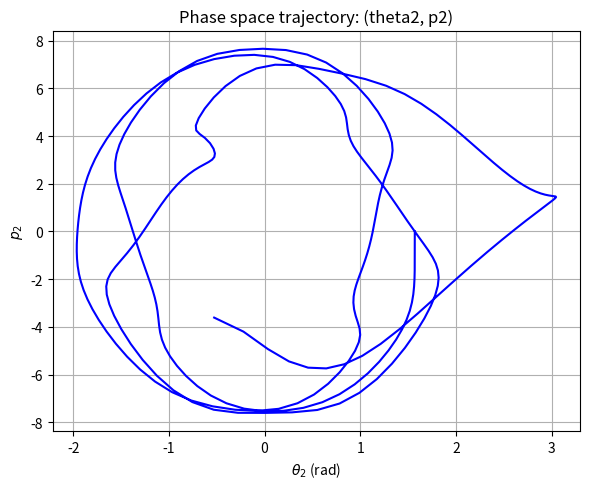
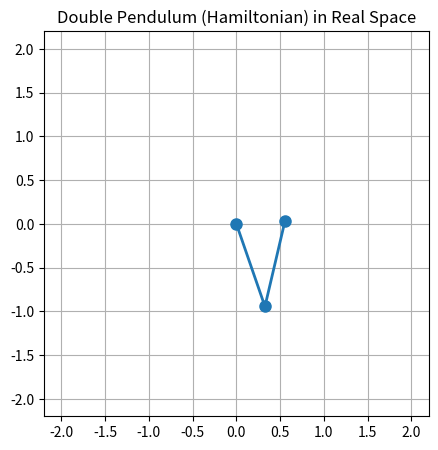

These figures' Python source, in order: (Note: this script raises an exception after producing the figures.)
import numpy as np
from scipy.integrate import solve_ivp
import matplotlib.pyplot as plt
from matplotlib.animation import FuncAnimation

def double_pendulum_ode(t, y, m1, m2, L1, L2, g):
    """
    Returns the time-derivative of the state vector y for the double pendulum.
    y = [theta1, omega1, theta2, omega2].
    """
    theta1, omega1, theta2, omega2 = y

    # --- Elements of the mass matrix M(theta1,theta2) ---
    M11 = (m1 + m2) * L1**2
    M12 = m2 * L1 * L2 * np.cos(theta1 - theta2)
    M21 = M12
    M22 = m2 * L2**2

    # --- The Coriolis/centrifugal + gravity terms C(theta, dot{theta}) ---
    C1 = (m2 * L1 * L2 * np.sin(theta1 - theta2) * omega2**2
          + (m1 + m2) * g * L1 * np.sin(theta1))
    C2 = (- m2 * L1 * L2 * np.sin(theta1 - theta2) * omega1**2
          + m2 * g * L2 * np.sin(theta2))

    # We want M * [ddtheta1, ddtheta2]^T = -C, i.e.  ddtheta = -M^{-1} C
    # First assemble M and C as arrays:
    M = np.array([[M11, M12],
                  [M21, M22]])
    C = np.array([C1, C2])

    # Solve for ddtheta
    # ddtheta = np.linalg.solve(M, -C)
    ddtheta = -np.linalg.inv(M).dot(C)  # small systems => direct inversion is OK
    ddtheta1, ddtheta2 = ddtheta

    # Return [dot{theta1}, ddtheta1, dot{theta2}, ddtheta2]
    return [omega1, ddtheta1, omega2, ddtheta2]


import numpy as np
from scipy.integrate import solve_ivp
import matplotlib.pyplot as plt

def M_mat(theta1, theta2, m1, m2, L1, L2):
    """ Mass/inertia matrix M(theta1,theta2). """
    M11 = (m1 + m2) * L1**2
    M12 = m2 * L1 * L2 * np.cos(theta1 - theta2)
    M22 = m2 * L2**2
    return np.array([[M11, M12],
                     [M12, M22]])

def dM_dtheta1(theta1, theta2, m1, m2, L1, L2):
    """
    Partial derivative of M wrt theta1.
    Only the off-diagonal terms depend on (theta1 - theta2),
    d/dtheta1 [cos(theta1 - theta2)] = -sin(...).
    """
    d = m2 * L1 * L2 * (-np.sin(theta1 - theta2))
    return np.array([[0, d],
                     [d, 0]])

def dM_dtheta2(theta1, theta2, m1, m2, L1, L2):
    """
    Partial derivative of M wrt theta2.
    d/dtheta2 [cos(theta1 - theta2)] = +sin(...).
    """
    d = m2 * L1 * L2 * np.sin(theta1 - theta2)
    return np.array([[0, d],
                     [d, 0]])

def V(theta1, theta2, m1, m2, L1, L2, g):
    """ Potential energy. """
    return - (m1 + m2)*g*L1*np.cos(theta1) - m2*g*L2*np.cos(theta2)

def dV_dtheta1(theta1, theta2, m1, m2, L1, L2, g):
    """ dV/dtheta1 """
    return (m1 + m2)*g*L1*np.sin(theta1)

def dV_dtheta2(theta1, theta2, m1, m2, L1, L2, g):
    """ dV/dtheta2 """
    return m2*g*L2*np.sin(theta2)

def double_pendulum_hamilton_ode(t, y, m1, m2, L1, L2, g):
    """
    ODE in Hamiltonian form.
    State y = [theta1, p1, theta2, p2].
    We compute:
      dot{theta_i} = + dH/dp_i,
      dot{p_i}     = - dH/dtheta_i.
    """
    theta1, p1, theta2, p2 = y

    # -- Construct M, M^-1
    M = M_mat(theta1, theta2, m1, m2, L1, L2)
    M_inv = np.linalg.inv(M)

    # Momentum vector p
    p_vec = np.array([p1, p2])

    # 1) dtheta/dt = partial H / partial p = M^-1 p
    dtheta1_dt, dtheta2_dt = M_inv @ p_vec

    # 2) dp/dt = - partial H / partial theta
    #    partial H / partial theta = 0.5 * p^T ( d/dtheta M^-1 ) p + dV/dtheta
    # But d/dtheta (M^-1) = - M^-1 (dM/dtheta) M^-1.
    dM1 = dM_dtheta1(theta1, theta2, m1, m2, L1, L2)
    dM2 = dM_dtheta2(theta1, theta2, m1, m2, L1, L2)

    # partial M^-1 / partial theta1
    dM_inv_theta1 = - M_inv @ dM1 @ M_inv
    # partial M^-1 / partial theta2
    dM_inv_theta2 = - M_inv @ dM2 @ M_inv

    # Now p^T (dM_inv/dtheta1) p:
    p_dM1_p = p_vec @ (dM_inv_theta1 @ p_vec)
    p_dM2_p = p_vec @ (dM_inv_theta2 @ p_vec)

    # So partial H / partial theta1:
    dH_dtheta1 = 0.5*p_dM1_p + dV_dtheta1(theta1, theta2, m1, m2, L1, L2, g)
    # partial H / partial theta2:
    dH_dtheta2 = 0.5*p_dM2_p + dV_dtheta2(theta1, theta2, m1, m2, L1, L2, g)

    # Finally dp_i/dt = -dH/dtheta_i
    dp1_dt = - dH_dtheta1
    dp2_dt = - dH_dtheta2

    return [dtheta1_dt, dp1_dt, dtheta2_dt, dp2_dt]


# ------------------------
# Example usage
# ------------------------

# Parameters
m1, m2 = 1.0, 1.0
L1, L2 = 1.0, 1.0
g = 9.81

# Convert an initial condition from "Lagrangian style" to the Hamiltonian p_i
# Suppose initial angles and angular velocities: 
theta1_0 = np.pi/2
theta2_0 = np.pi/2
omega1_0 = 0.0
omega2_0 = 0.0

# To find p_i = partial L / partial dot{theta}_i = M(theta1_0,theta2_0)*[omega1_0,omega2_0].
M0 = M_mat(theta1_0, theta2_0, m1, m2, L1, L2)
p1_0, p2_0 = M0 @ np.array([omega1_0, omega2_0])
ref_ic = np.array([theta1_0, p1_0, theta2_0, p2_0])

# Full initial state in Hamiltonian coordinates
y0 = [theta1_0, p1_0, theta2_0, p2_0]


# Time span
t_span = (0, 10)
fps = 30
t_eval = np.linspace(0, t_span[1], fps*t_span[1])

# Solve
sol = solve_ivp(double_pendulum_hamilton_ode, t_span, y0,
                t_eval=t_eval,
                args=(m1, m2, L1, L2, g),
                rtol=1e-9, atol=1e-9)

theta1_sol = sol.y[0]
p1_sol     = sol.y[1]
theta2_sol = sol.y[2]
p2_sol     = sol.y[3]
time       = sol.t

##############################################################################
# 3) Plot the phase‐space trajectory (theta2, p2)
##############################################################################

plt.figure(figsize=(6,5))
plt.plot(theta2_sol, p2_sol, 'b-')
plt.xlabel(r'$\theta_2$ (rad)')
plt.ylabel(r'$p_2$')
plt.title("Phase space trajectory: (theta2, p2)")
plt.grid(True)
plt.tight_layout()
plt.show()
plt.savefig('phase_space_trajectory.png')

##############################################################################
# 4) Animate the double pendulum in real (x,y) space
#    using (theta1, theta2) from the Hamiltonian solution.
##############################################################################

# The pivot is at (0,0).
# Mass 1 => (x1, y1) = ( L1 sin(theta1), - L1 cos(theta1) )
# Mass 2 => (x2, y2) = ( x1 + L2 sin(theta2), y1 - L2 cos(theta2) )

x1 = L1 * np.sin(theta1_sol)
y1 = -L1 * np.cos(theta1_sol)

x2 = x1 + L2 * np.sin(theta2_sol)
y2 = y1 - L2 * np.cos(theta2_sol)

fig, ax = plt.subplots(figsize=(5,5))
ax.set_aspect('equal', 'box')
ax.set_xlim(-(L1+L2)-0.2, (L1+L2)+0.2)
ax.set_ylim(-(L1+L2)-0.2, (L1+L2)+0.2)
ax.set_title("Double Pendulum (Hamiltonian) in Real Space")
ax.grid(True)

line, = ax.plot([], [], 'o-', lw=2, markersize=8)

def init():
    line.set_data([], [])
    return (line,)

def update(frame):
    # frame is an index in our time array
    xvals = [0, x1[frame], x2[frame]]
    yvals = [0, y1[frame], y2[frame]]
    line.set_data(xvals, yvals)
    return (line,)

anim = FuncAnimation(fig, update, frames=len(time),
                     init_func=init, interval=30, blit=True)
anim.save("double_pendulum.mp4", writer="ffmpeg", fps=fps)
plt.show()

def graham_scan(data):
    def polar_angle(p1, p2):
        return np.arctan2(p2[1] - p1[1], p2[0] - p1[0])
    y_min_ind = np.argmin(data[:, 1])
    y_min = data[y_min_ind]
    polar_dict = {}
    for point in data:
        polar_dict.update({tuple(point): polar_angle(y_min, point)})
    polar_dict = dict(sorted(polar_dict.items(), key=lambda item: item[1]))
    polar_points = [key for key in polar_dict]
    hull = []
    for point in polar_points:
        while len(hull) > 1 and np.cross(
            np.array(hull[-1]) - np.array(hull[-2]),
            np.array(point) - np.array(hull[-1])
        ) <= 0:
            hull.pop()
        hull.append(point)
    
    return np.array(hull)
def polygon_area(points):
    """
    Computes the area of a polygon whose vertices are in `points` (x,y).
    The points should be in order (clockwise or counterclockwise).
    Returns a positive area (absolute value).
    """
    if len(points) < 3:
        return 0.0  # no area if fewer than 3 points
    x = points[:,0]
    y = points[:,1]
    # shoelace sum
    return 0.5 * np.abs(np.dot(x, np.roll(y, -1)) - np.dot(y, np.roll(x, -1)))

N = 100  # number of points
np.random.seed(42)

delta_theta2 = 0.5
delta_p2     = 0.5
rand_offsets = 2.0*(np.random.rand(N,2)-0.5)

init_conds = []
for i in range(N):
    dth2 = rand_offsets[i,0]*delta_theta2
    dp2  = rand_offsets[i,1]*delta_p2
    y_i  = np.array([
        ref_ic[0],    # same theta1
        ref_ic[1],    # same p1
        ref_ic[2] + dth2,
        ref_ic[3] + dp2
    ])
    init_conds.append(y_i)
init_conds = np.array(init_conds)

###############################################################################
# 6) Integrate each condition, storing (theta2(t), p2(t)) for each time
###############################################################################
t_span = (0, 10)
t_eval = np.linspace(t_span[0], t_span[1], 200)

all_theta2 = np.zeros((N, len(t_eval)))
all_p2     = np.zeros((N, len(t_eval)))

for i in range(N):
    sol_i = solve_ivp(double_pendulum_hamilton_ode,
                      t_span, init_conds[i],
                      t_eval=t_eval,
                      args=(m1, m2, L1, L2, g),
                      rtol=1e-9, atol=1e-9)
    all_theta2[i,:] = sol_i.y[2]  # index 2 => theta2
    all_p2[i,:]     = sol_i.y[3]  # index 3 => p2

###############################################################################
# 7) For each time, compute the 2D convex hull area in (theta2, p2) using
#    your graham_scan + polygon_area.
###############################################################################
areas = np.zeros(len(t_eval))

for it, t in enumerate(t_eval):
    # Collect the N points in (theta2, p2) at time 'it'
    points_t = np.column_stack((all_theta2[:,it], all_p2[:,it]))
    
    # If we have fewer than 3 unique points, area=0
    # (But let's still call graham_scan to keep consistent.)
    unique_points_t = np.unique(points_t, axis=0)
    if len(unique_points_t) < 3:
        areas[it] = 0.0
        continue
    
    hull_pts = graham_scan(unique_points_t)
    area_t   = polygon_area(hull_pts)
    areas[it] = area_t

###############################################################################
# 8) Plot area vs. time
###############################################################################
plt.figure()
plt.plot(t_eval, areas, 'b-', linewidth=2)
plt.xlabel("time (s)")
plt.ylabel("Hull area in (theta2, p2)")
plt.title("Evolution of partial phase-space area via Graham scan")
plt.grid(True)
plt.tight_layout()
plt.show()
plt.savefig('phase_space_area.png')